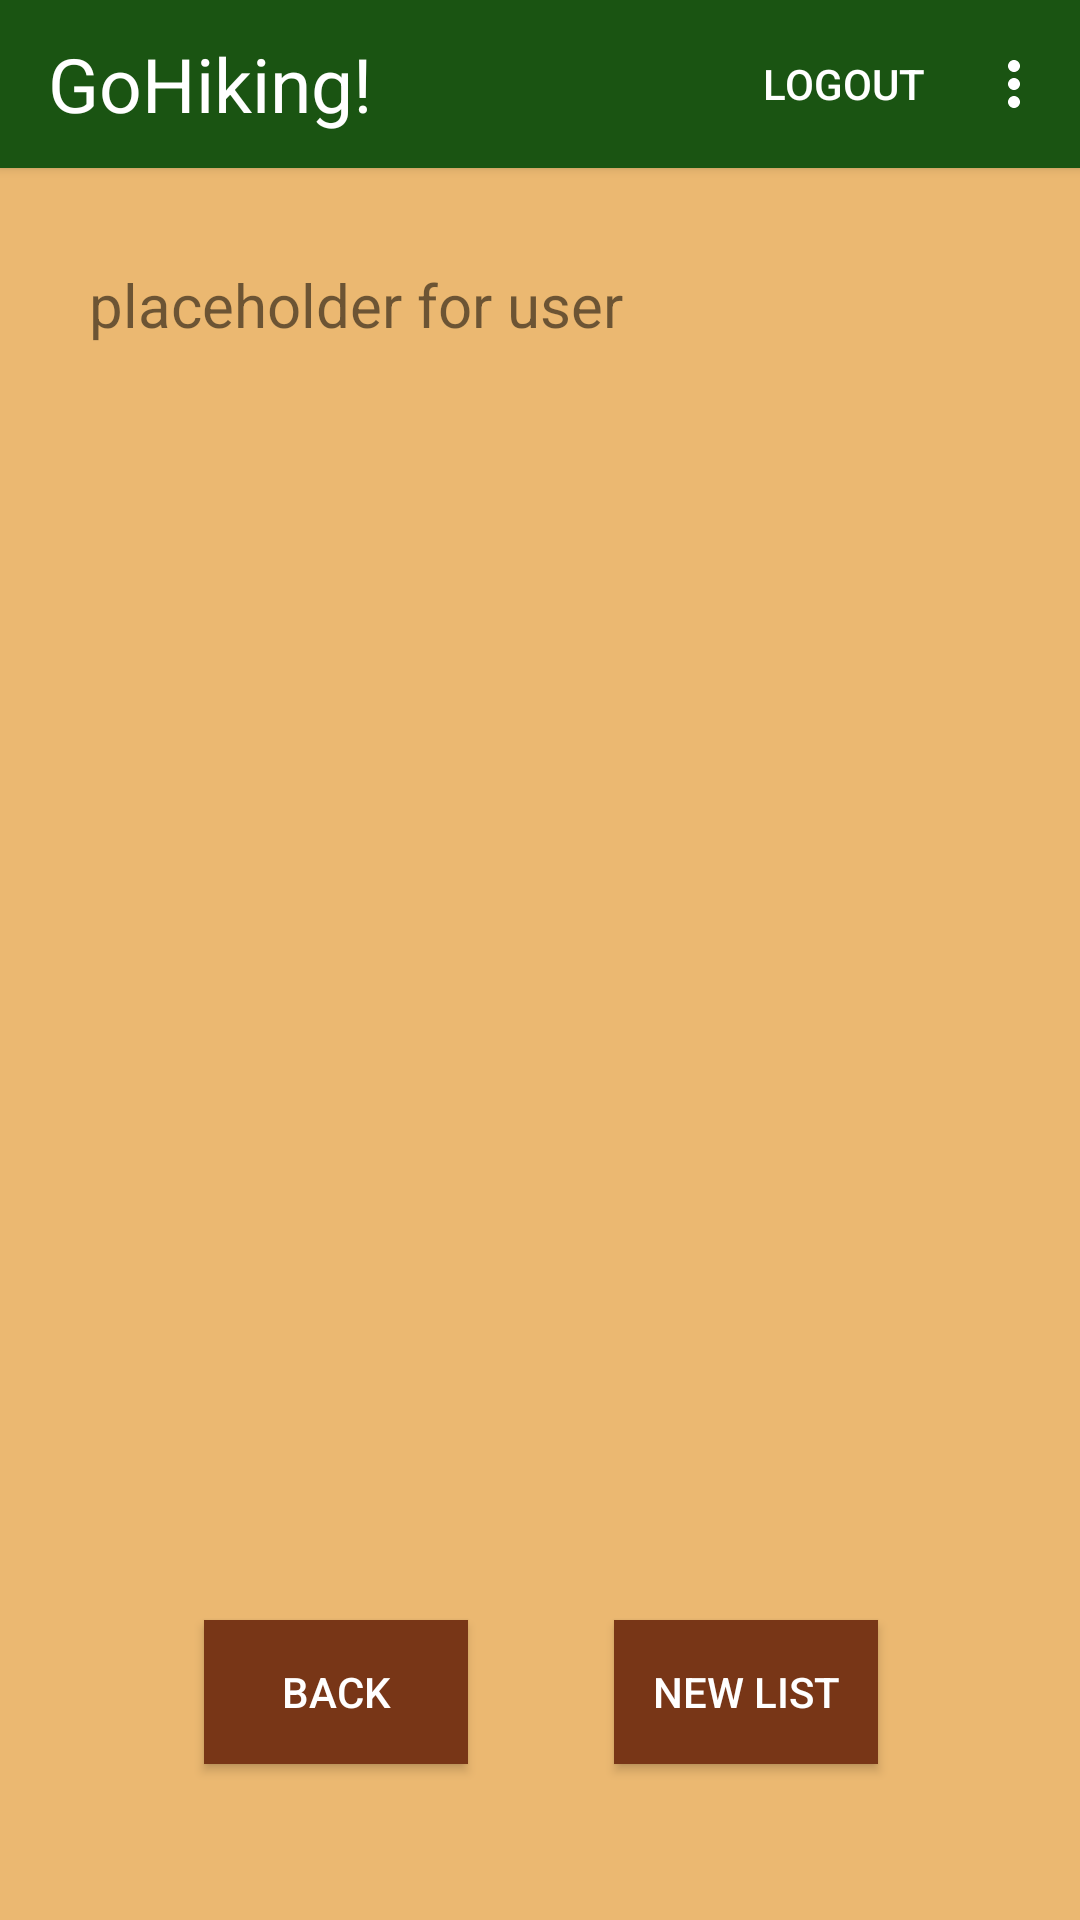

Android layout source for this screen:
<!-- AndroidManifest.xml: application theme Theme.Project -->
<!-- res/layout/activity_picklist.xml -->
<?xml version="1.0" encoding="utf-8"?>
<androidx.constraintlayout.widget.ConstraintLayout xmlns:android="http://schemas.android.com/apk/res/android"
    xmlns:app="http://schemas.android.com/apk/res-auto"
    xmlns:tools="http://schemas.android.com/tools"
    android:id="@+id/main"
    android:layout_width="match_parent"
    android:layout_height="match_parent"
    android:background="@color/sand"
    tools:context=".FriendsActivity">


    <androidx.appcompat.widget.Toolbar
        android:id="@+id/appbar"
        android:layout_width="match_parent"
        android:layout_height="wrap_content"
        android:background="@color/dark_green"
        android:elevation="@dimen/cardview_default_elevation"
        android:theme="@style/Theme.Project"
        app:layout_constraintEnd_toEndOf="parent"
        app:layout_constraintHorizontal_bias="0.0"
        app:layout_constraintStart_toStartOf="parent"
        app:layout_constraintTop_toTopOf="parent"
        app:menu="@menu/navbar"
        app:popupTheme="@style/ThemeOverlay.AppCompat.Light">

        <TextView
            android:layout_width="wrap_content"
            android:layout_height="wrap_content"
            android:layout_gravity="start"
            android:text="@string/app_name"
            android:textColor="@color/white"
            android:textSize="25sp" />

    </androidx.appcompat.widget.Toolbar>

    <TextView
        android:id="@+id/user"
        android:layout_width="301dp"
        android:layout_height="76dp"
        android:text="placeholder for user"
        android:textSize="20sp"
        app:layout_constraintBottom_toBottomOf="parent"
        app:layout_constraintEnd_toEndOf="parent"
        app:layout_constraintStart_toStartOf="parent"
        app:layout_constraintTop_toBottomOf="@id/appbar"
        app:layout_constraintVertical_bias="0.063" />


    <LinearLayout
        android:layout_width="match_parent"
        android:layout_height="match_parent"
        android:gravity="center"
        android:orientation="horizontal"
        tools:layout_editor_absoluteX="205dp"
        tools:layout_editor_absoluteY="-283dp">

        <ScrollView
            android:layout_width="match_parent"
            android:layout_height="wrap_content"
            android:orientation="vertical">

            <LinearLayout
                android:id="@+id/trailslayout"
                android:layout_width="match_parent"
                android:layout_height="match_parent"
                android:layout_marginStart="55dp"
                android:layout_marginTop="100dp"
                android:baselineAligned="false"
                android:orientation="vertical"
                android:textColor="@color/black"
                app:layout_constraintStart_toStartOf="parent"
                app:layout_constraintTop_toTopOf="parent" />
        </ScrollView>
    </LinearLayout>

    <Button
        android:id="@+id/back_button"
        android:layout_width="wrap_content"
        android:layout_height="wrap_content"
        android:layout_marginBottom="52dp"
        android:background="@color/brown"
        android:text="back"
        android:textColor="@color/white"
        app:layout_constraintBottom_toBottomOf="parent"
        app:layout_constraintEnd_toEndOf="parent"
        app:layout_constraintHorizontal_bias="0.25"
        app:layout_constraintStart_toStartOf="parent" />

    <Button
        android:id="@+id/newList_button"
        android:layout_width="wrap_content"
        android:layout_height="wrap_content"
        android:layout_marginBottom="52dp"
        android:background="@color/brown"
        android:text="new list"
        android:textColor="@color/white"
        app:layout_constraintBottom_toBottomOf="parent"
        app:layout_constraintEnd_toEndOf="parent"
        app:layout_constraintHorizontal_bias="0.752"
        app:layout_constraintStart_toStartOf="parent" />




</androidx.constraintlayout.widget.ConstraintLayout>
<!-- resources referenced by this layout -->
<resources>
  <color name="black">#FF000000</color>
  <color name="brown">#783617</color>
  <color name="dark_green">#1a5412</color>
  <color name="sand">#ebb871</color>
  <color name="white">#FFFFFFFF</color>
  <string name="app_name">GoHiking!</string>
  <style name="Theme.Project" parent="Base.Theme.Project" />
  <style name="Base.Theme.Project" parent="Theme.AppCompat.Light.NoActionBar">
          
          
          <item name="colorPrimary">@color/dark_green</item>
          <item name="colorControlNormal">@color/white</item>
          <item name="actionMenuTextColor">@color/white</item>
      </style>
</resources>
